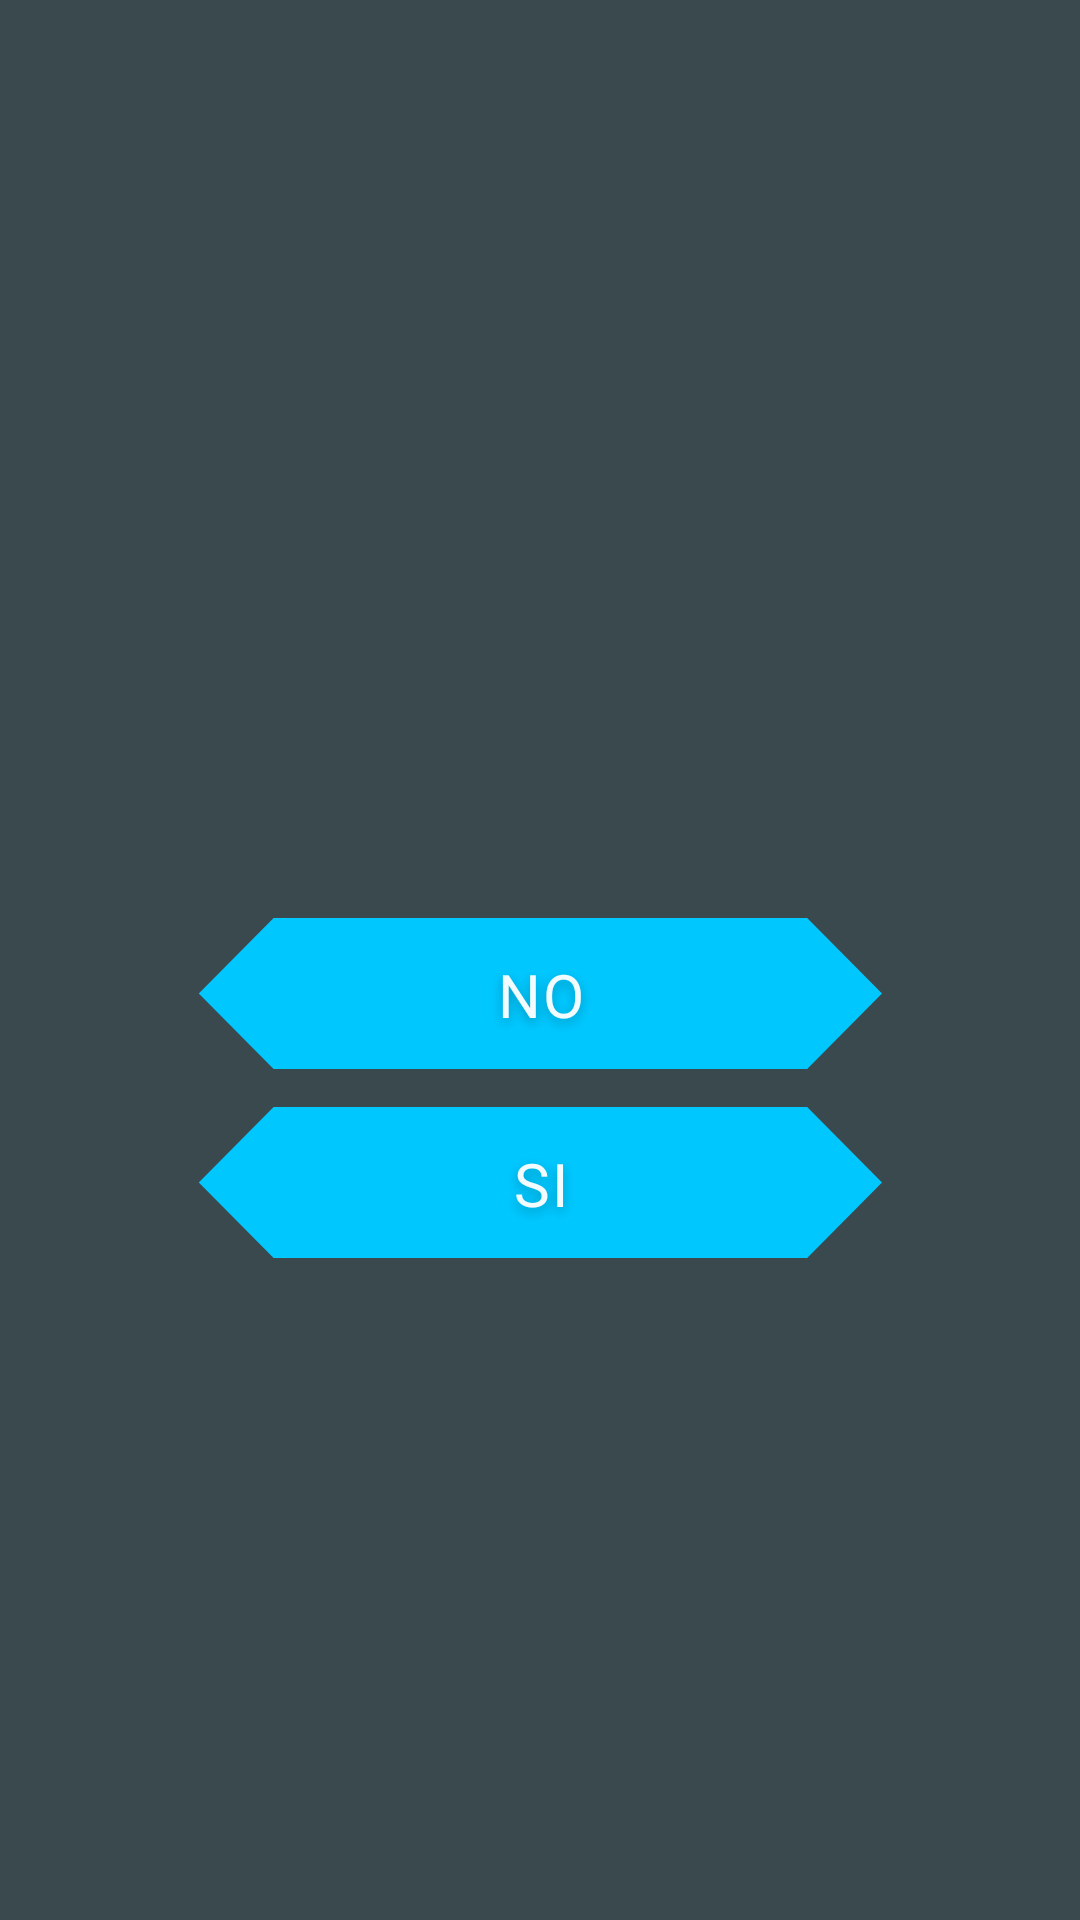

Reconstruct the res/layout file that produces this screen, plus the resources it refers to.
<!-- AndroidManifest.xml: application theme AppTheme -->
<!-- res/layout/fragment_exit.xml -->
<?xml version="1.0" encoding="utf-8"?>
<androidx.constraintlayout.widget.ConstraintLayout xmlns:android="http://schemas.android.com/apk/res/android"
    xmlns:app="http://schemas.android.com/apk/res-auto"
    xmlns:tools="http://schemas.android.com/tools"
    android:id="@+id/frameLayout5"
    android:layout_width="match_parent"
    android:layout_height="match_parent"
    tools:context=".fragment.ExitFragment">

    <View
        android:id="@+id/view_image"
        android:layout_width="wrap_content"
        android:layout_height="wrap_content"
        android:alpha="0.8"
        android:background="#0B1E24"
        app:layout_constraintBottom_toBottomOf="parent"
        app:layout_constraintEnd_toEndOf="parent"
        app:layout_constraintHorizontal_bias="0.5"
        app:layout_constraintStart_toStartOf="parent"
        app:layout_constraintTop_toTopOf="parent" />

    <TextView
        android:id="@+id/textView18"
        android:layout_width="wrap_content"
        android:layout_height="wrap_content"
        android:layout_marginStart="77dp"
        android:layout_marginTop="220dp"
        android:layout_marginEnd="77dp"
        android:layout_marginBottom="465dp"
        android:text="@string/exit_question"
        android:textSize="24sp"
        android:textColor="#F2FFFFFF"
        android:letterSpacing="0.03"
        android:shadowDx="0"
        android:shadowDy="4"
        android:shadowColor="#4D0B1E24"
        android:shadowRadius="9"
        android:fontFamily="@font/chakrapetchbold"
        app:layout_constraintBottom_toBottomOf="parent"
        app:layout_constraintEnd_toEndOf="parent"
        app:layout_constraintStart_toStartOf="parent"
        app:layout_constraintTop_toTopOf="parent" />

    <Button
        android:id="@+id/no"
        android:layout_width="wrap_content"
        android:layout_height="wrap_content"
        android:layout_marginStart="66dp"
        android:layout_marginTop="306dp"
        android:layout_marginEnd="66dp"
        android:layout_marginBottom="283dp"
        android:background="@drawable/ic_bottonenew"
        android:text="@string/no"
        android:letterSpacing="0.03"
        android:shadowDx="0"
        android:shadowDy="4"
        android:shadowColor="#4D0B1E24"
        android:shadowRadius="9"
        android:fontFamily="@font/chakrapetchbold"
        android:textSize="20sp"
        android:textColor="#F2FFFFFF"

        app:layout_constraintBottom_toBottomOf="parent"
        app:layout_constraintEnd_toEndOf="@+id/view_image"
        app:layout_constraintStart_toStartOf="parent"
        app:layout_constraintTop_toTopOf="@+id/view_image" />

    <Button
        android:id="@+id/yes"
        android:layout_width="wrap_content"
        android:layout_height="wrap_content"
        android:layout_marginStart="66dp"
        android:layout_marginTop="369dp"
        android:layout_marginEnd="66dp"
        android:layout_marginBottom="220dp"
        android:text="@string/si"
        android:background="@drawable/ic_bottonenew"
        android:letterSpacing="0.03"
        android:shadowDx="0"
        android:shadowDy="4"
        android:shadowColor="#4D0B1E24"
        android:shadowRadius="9"
        android:fontFamily="@font/chakrapetchbold"
        android:textSize="20sp"
        android:textColor="#F2FFFFFF"

        app:layout_constraintBottom_toBottomOf="parent"
        app:layout_constraintEnd_toEndOf="parent"
        app:layout_constraintStart_toStartOf="parent"
        app:layout_constraintTop_toTopOf="@+id/view_image" />

</androidx.constraintlayout.widget.ConstraintLayout>
<!-- resources referenced by this layout -->
<resources>
  <!-- drawable ic_bottonenew (drawable) -->
  <layer-list xmlns:android="http://schemas.android.com/apk/res/android">
  
      <item>
  
          <vector
              android:width="228dp"
              android:height="51dp"
              android:autoMirrored="true"
              android:viewportWidth="228"
              android:viewportHeight="51">
              <path
                  android:strokeWidth="1"
                  android:fillColor="#00C8FF"
                  android:pathData="M203.056,0H25.205L0.261,25.183L25.205,50.365H203.056L228,25.183L203.056,0Z" />
          </vector>
  
      </item>
  </layer-list>
  <string name="exit_question">VUOI VERAMENTE \nUSCIRE?</string>
  <string name="no" translatable="false">NO</string>
  <string name="si">SI</string>
  <style name="AppTheme" parent="Theme.AppCompat.Light.NoActionBar">
          
          <item name="colorPrimary">@color/colorPrimary</item>
          <item name="colorPrimaryDark">@color/colorPrimaryDark</item>
          <item name="colorAccent">@color/colorAccent</item>
      </style>
  <color name="colorPrimary">#00C8FF</color>
  <color name="colorPrimaryDark">#00C8FF</color>
  <color name="colorAccent">#D81B60</color>
</resources>
